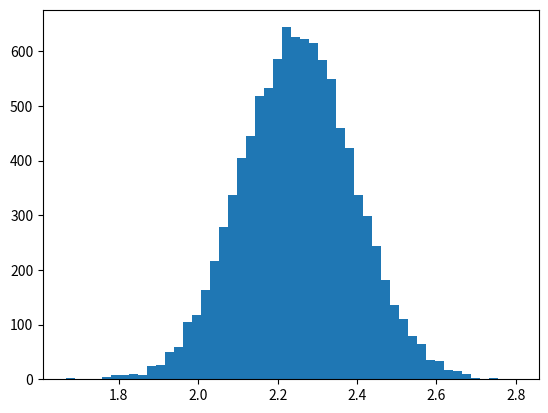

Generate this figure with matplotlib:
import numpy as np 
import matplotlib.pyplot as plt

n=10000
length = 15
width = 3
height = 0.005
nbLines = 10
volumeTot = 0
volumePPs = []

for i in range(n):
    volumeOnePP = 0
    for j in range(nbLines):
        volumeOnePP += np.random.normal(length,0.01) * np.random.normal(width,0.01) * np.random.normal(height,0.001) 
    volumeTot += volumeOnePP       
    volumePPs.append(volumeOnePP)  
    
print("The mean volume is", round((volumeTot/(n)),3), "L")
print("The standard deviation is", round(np.std(np.array(volumePPs)),3), "L")

plt.hist(volumePPs,50)          
plt.show()    